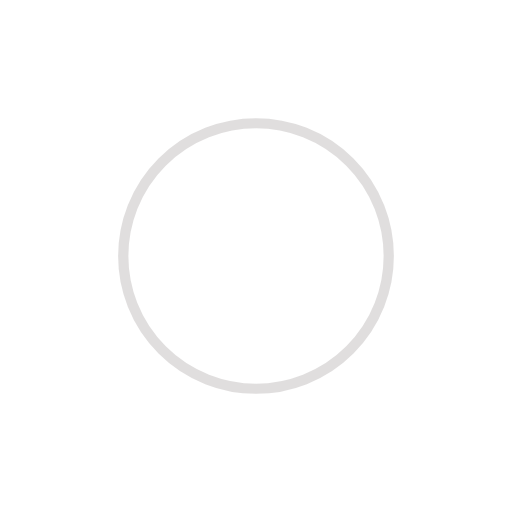
t = 0.00 s
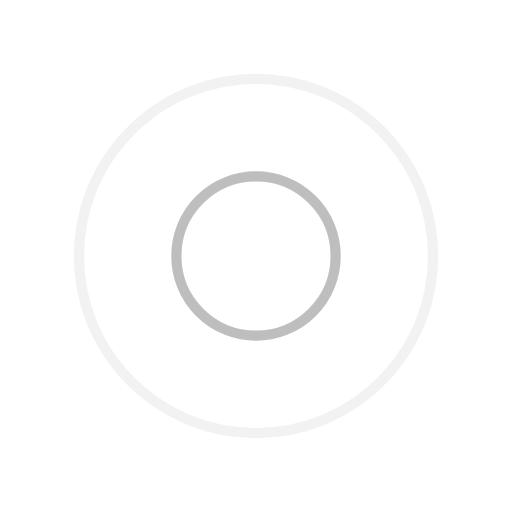
t = 0.25 s
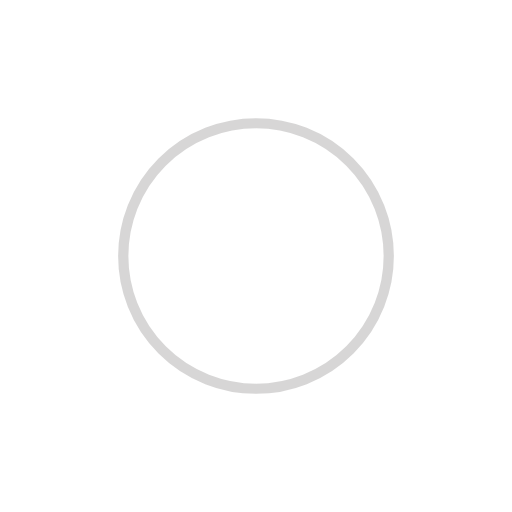
t = 0.50 s
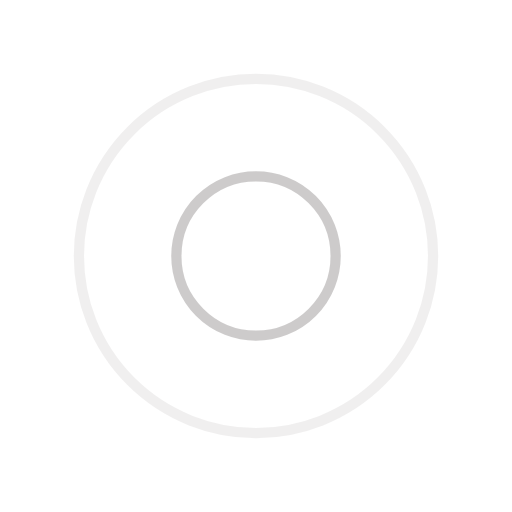
t = 0.75 s

The animated SVG that drew these frames (rendered in a browser with its animation timeline set to each time). Animation: 4 SMIL elements (animate=4); one cycle of 1.00 s, repeats indefinitely.

<svg width="200px"  height="200px"  xmlns="http://www.w3.org/2000/svg" viewBox="0 0 100 100" preserveAspectRatio="xMidYMid" class="lds-ripple" style="background: none;"><circle cx="50" cy="50" r="23.4245" fill="none" ng-attr-stroke="{{config.c1}}" ng-attr-stroke-width="{{config.width}}" stroke="#c1bebe" stroke-width="2"><animate attributeName="r" calcMode="spline" values="0;40" keyTimes="0;1" dur="1" keySplines="0 0.2 0.8 1" begin="-0.5s" repeatCount="indefinite"></animate><animate attributeName="opacity" calcMode="spline" values="1;0" keyTimes="0;1" dur="1" keySplines="0.2 0 0.8 1" begin="-0.5s" repeatCount="indefinite"></animate></circle><circle cx="50" cy="50" r="39.2584" fill="none" ng-attr-stroke="{{config.c2}}" ng-attr-stroke-width="{{config.width}}" stroke="#b0aeae" stroke-width="2"><animate attributeName="r" calcMode="spline" values="0;40" keyTimes="0;1" dur="1" keySplines="0 0.2 0.8 1" begin="0s" repeatCount="indefinite"></animate><animate attributeName="opacity" calcMode="spline" values="1;0" keyTimes="0;1" dur="1" keySplines="0.2 0 0.8 1" begin="0s" repeatCount="indefinite"></animate></circle></svg>